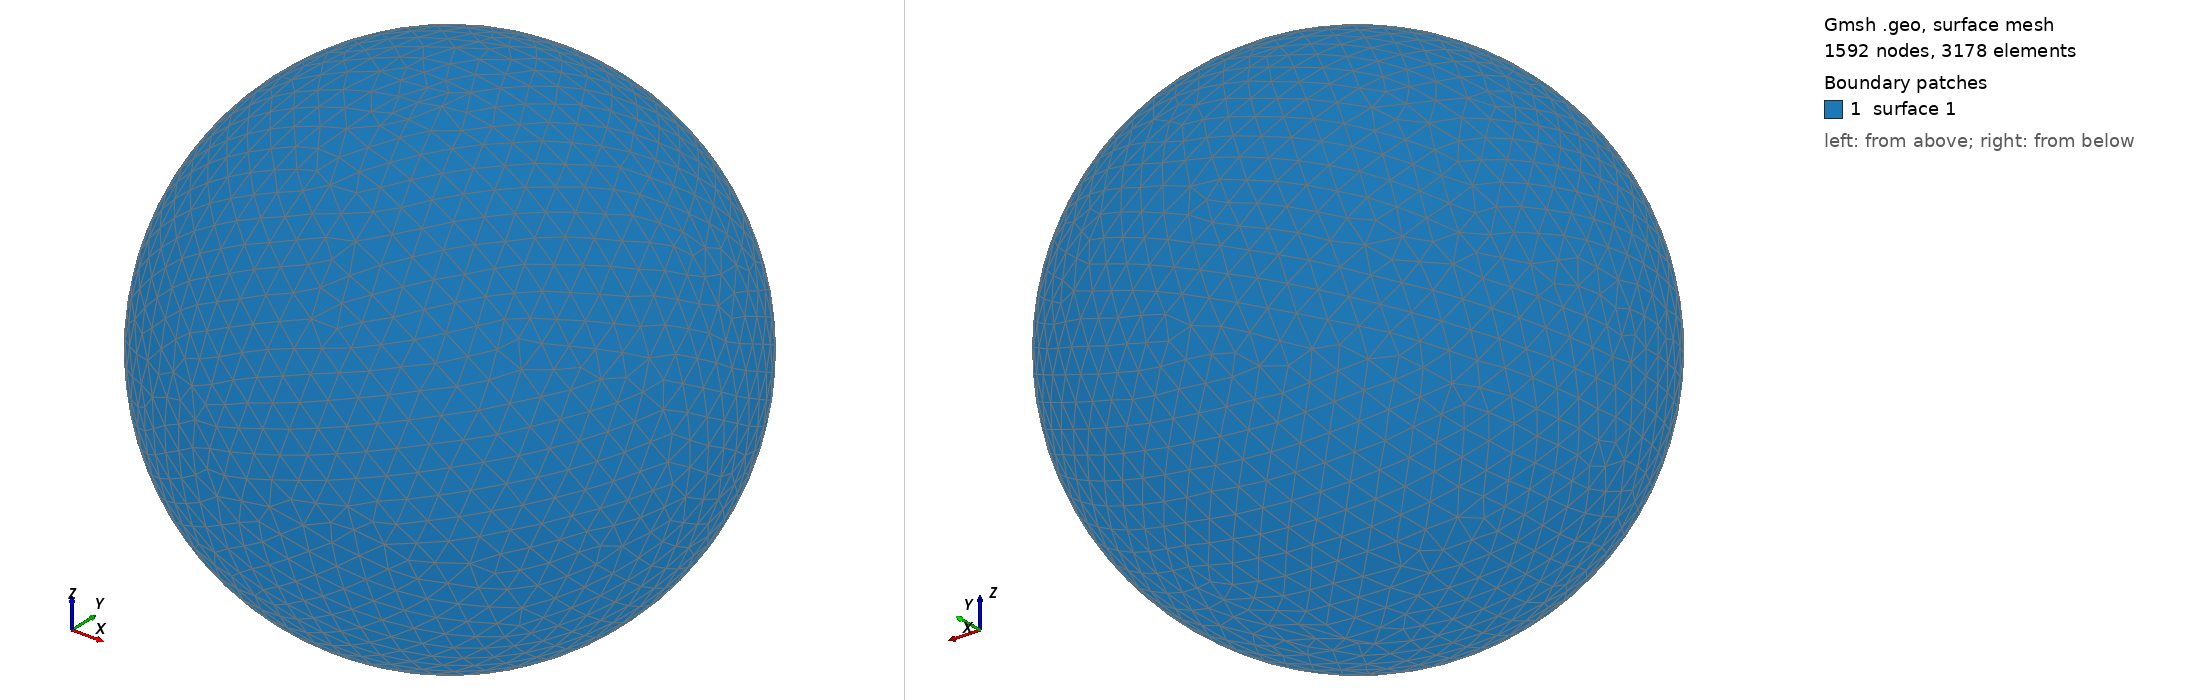

Gmsh geometry script, surface-meshed: 1592 nodes, 3178 surface elements. Boundary patches (legend numbers): 1 surface 1. Left view from above one corner, right view from below the opposite corner. The script declares no physical surfaces, so the legend lists its geometric surfaces. The drawing asked Gmsh for element sizes between 1% and 20% of the model's largest extent; the script's own settings can give other sizes.

=== shot1973.geo (drawn) ===
SetFactory("OpenCASCADE");
Point(1) = {0,0,0,0};
Sphere(1) = {0,0,0,0.09748000};
MeshSize{ PointsOf{ Surface{:}; } } = 0.009748000;
Mesh.ElementOrder=1;
Mesh.Format=39;
